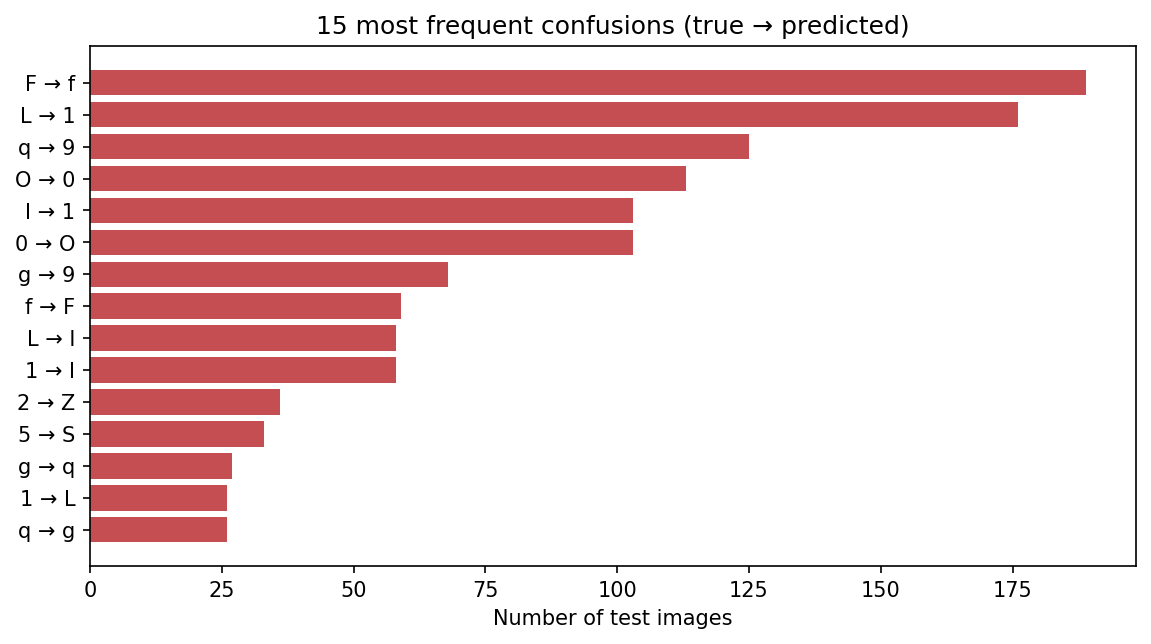

The file beside this chart, header and first rows:
true, predicted, count, pct_of_true_class
F, f, 189, 47.2
L, 1, 176, 44.0
q, 9, 125, 31.2
O, 0, 113, 28.2
I, 1, 103, 25.8
0, O, 103, 25.8
g, 9, 68, 17.0
f, F, 59, 14.8
L, I, 58, 14.5
1, I, 58, 14.5
2, Z, 36, 9.0
5, S, 33, 8.2
g, q, 27, 6.8
1, L, 26, 6.5
q, g, 26, 6.5
